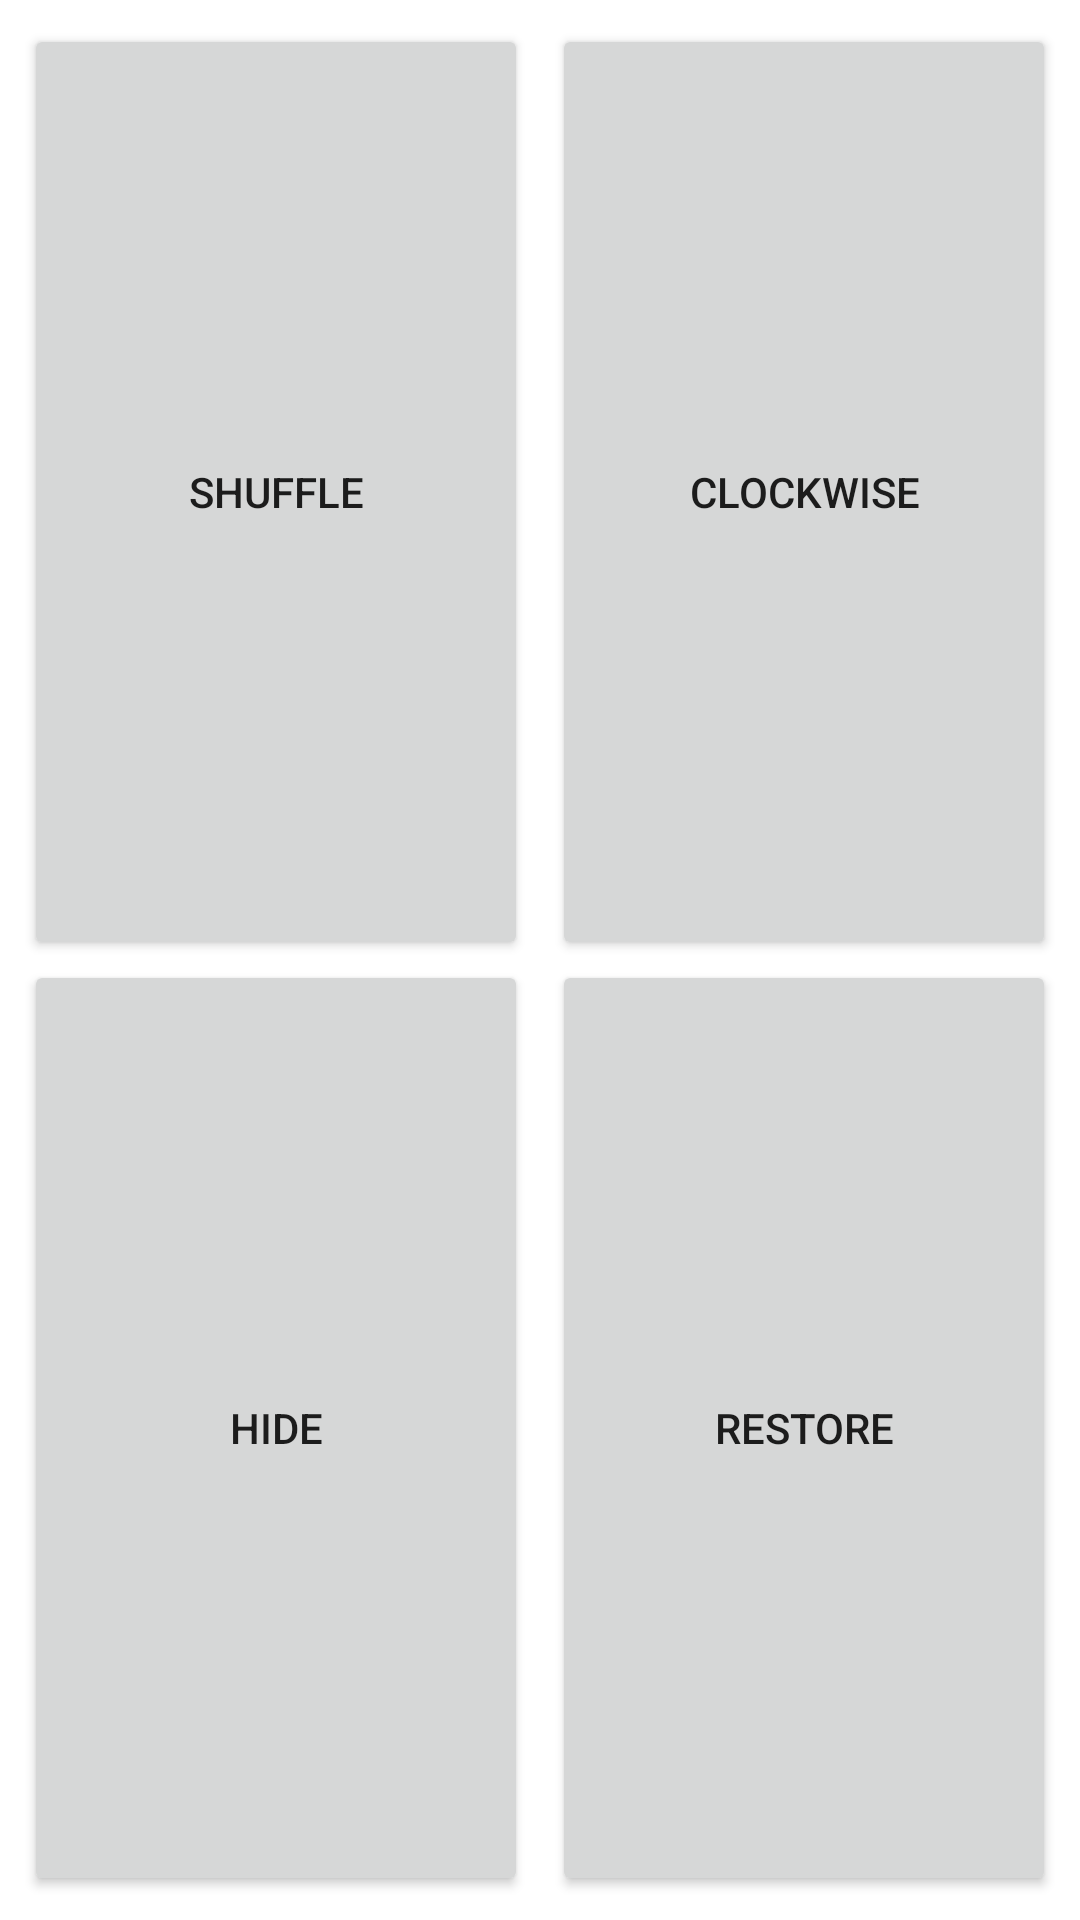

Reconstruct the res/layout file that produces this screen, plus the resources it refers to.
<!-- AndroidManifest.xml: application theme Theme.Lab2_ZdunPawel -->
<!-- res/layout/fragment_1.xml -->
<?xml version="1.0" encoding="utf-8"?>
<androidx.constraintlayout.widget.ConstraintLayout xmlns:android="http://schemas.android.com/apk/res/android"
    xmlns:app="http://schemas.android.com/apk/res-auto"
    xmlns:tools="http://schemas.android.com/tools"
    android:id="@+id/frameLayout"
    android:layout_width="match_parent"
    android:layout_height="match_parent"
    tools:context=".Fragment1">

    <Button
        android:id="@+id/button_shuffle"
        android:layout_width="0dp"
        android:layout_height="0dp"
        android:layout_marginStart="8dp"
        android:layout_marginTop="8dp"
        android:layout_marginEnd="4dp"
        android:text="@string/button_shuffle"
        app:layout_constraintBottom_toTopOf="@+id/button_hide"
        app:layout_constraintEnd_toStartOf="@+id/button_clockwise"
        app:layout_constraintHorizontal_bias="0.5"
        app:layout_constraintStart_toStartOf="parent"
        app:layout_constraintTop_toTopOf="parent" />

    <Button
        android:id="@+id/button_hide"
        android:layout_width="0dp"
        android:layout_height="0dp"
        android:layout_marginStart="8dp"
        android:layout_marginEnd="4dp"
        android:layout_marginBottom="8dp"
        android:text="@string/button_hide"
        app:layout_constraintBottom_toBottomOf="parent"
        app:layout_constraintEnd_toStartOf="@+id/button_restore"
        app:layout_constraintHorizontal_bias="0.5"
        app:layout_constraintStart_toStartOf="parent"
        app:layout_constraintTop_toBottomOf="@+id/button_shuffle" />

    <Button
        android:id="@+id/button_restore"
        android:layout_width="0dp"
        android:layout_height="0dp"
        android:layout_marginStart="4dp"
        android:layout_marginEnd="8dp"
        android:layout_marginBottom="8dp"
        android:text="@string/button_restore"
        app:layout_constraintBottom_toBottomOf="parent"
        app:layout_constraintEnd_toEndOf="parent"
        app:layout_constraintHorizontal_bias="0.5"
        app:layout_constraintStart_toEndOf="@+id/button_hide"
        app:layout_constraintTop_toBottomOf="@+id/button_clockwise" />

    <Button
        android:id="@+id/button_clockwise"
        android:layout_width="0dp"
        android:layout_height="0dp"
        android:layout_marginStart="4dp"
        android:layout_marginTop="8dp"
        android:layout_marginEnd="8dp"
        android:text="@string/button_clockwise"
        app:layout_constraintBottom_toTopOf="@+id/button_restore"
        app:layout_constraintEnd_toEndOf="parent"
        app:layout_constraintHorizontal_bias="0.5"
        app:layout_constraintStart_toEndOf="@+id/button_shuffle"
        app:layout_constraintTop_toTopOf="parent" />
</androidx.constraintlayout.widget.ConstraintLayout>
<!-- resources referenced by this layout -->
<resources>
  <string name="button_clockwise">Clockwise</string>
  <string name="button_hide">Hide</string>
  <string name="button_restore">Restore</string>
  <string name="button_shuffle">Shuffle</string>
  <style name="Theme.Lab2_ZdunPawel" parent="Theme.MaterialComponents.DayNight.DarkActionBar">
          
          <item name="colorPrimary">@color/purple_500</item>
          <item name="colorPrimaryVariant">@color/purple_700</item>
          <item name="colorOnPrimary">@color/white</item>
          
          <item name="colorSecondary">@color/teal_200</item>
          <item name="colorSecondaryVariant">@color/teal_700</item>
          <item name="colorOnSecondary">@color/black</item>
          
          <item name="android:statusBarColor" tools:targetApi="l">?attr/colorPrimaryVariant</item>
          
      </style>
  <color name="purple_500">#FF6200EE</color>
  <color name="purple_700">#FF3700B3</color>
  <color name="white">#FFFFFFFF</color>
  <color name="teal_200">#FF03DAC5</color>
  <color name="teal_700">#FF018786</color>
  <color name="black">#FF000000</color>
</resources>
